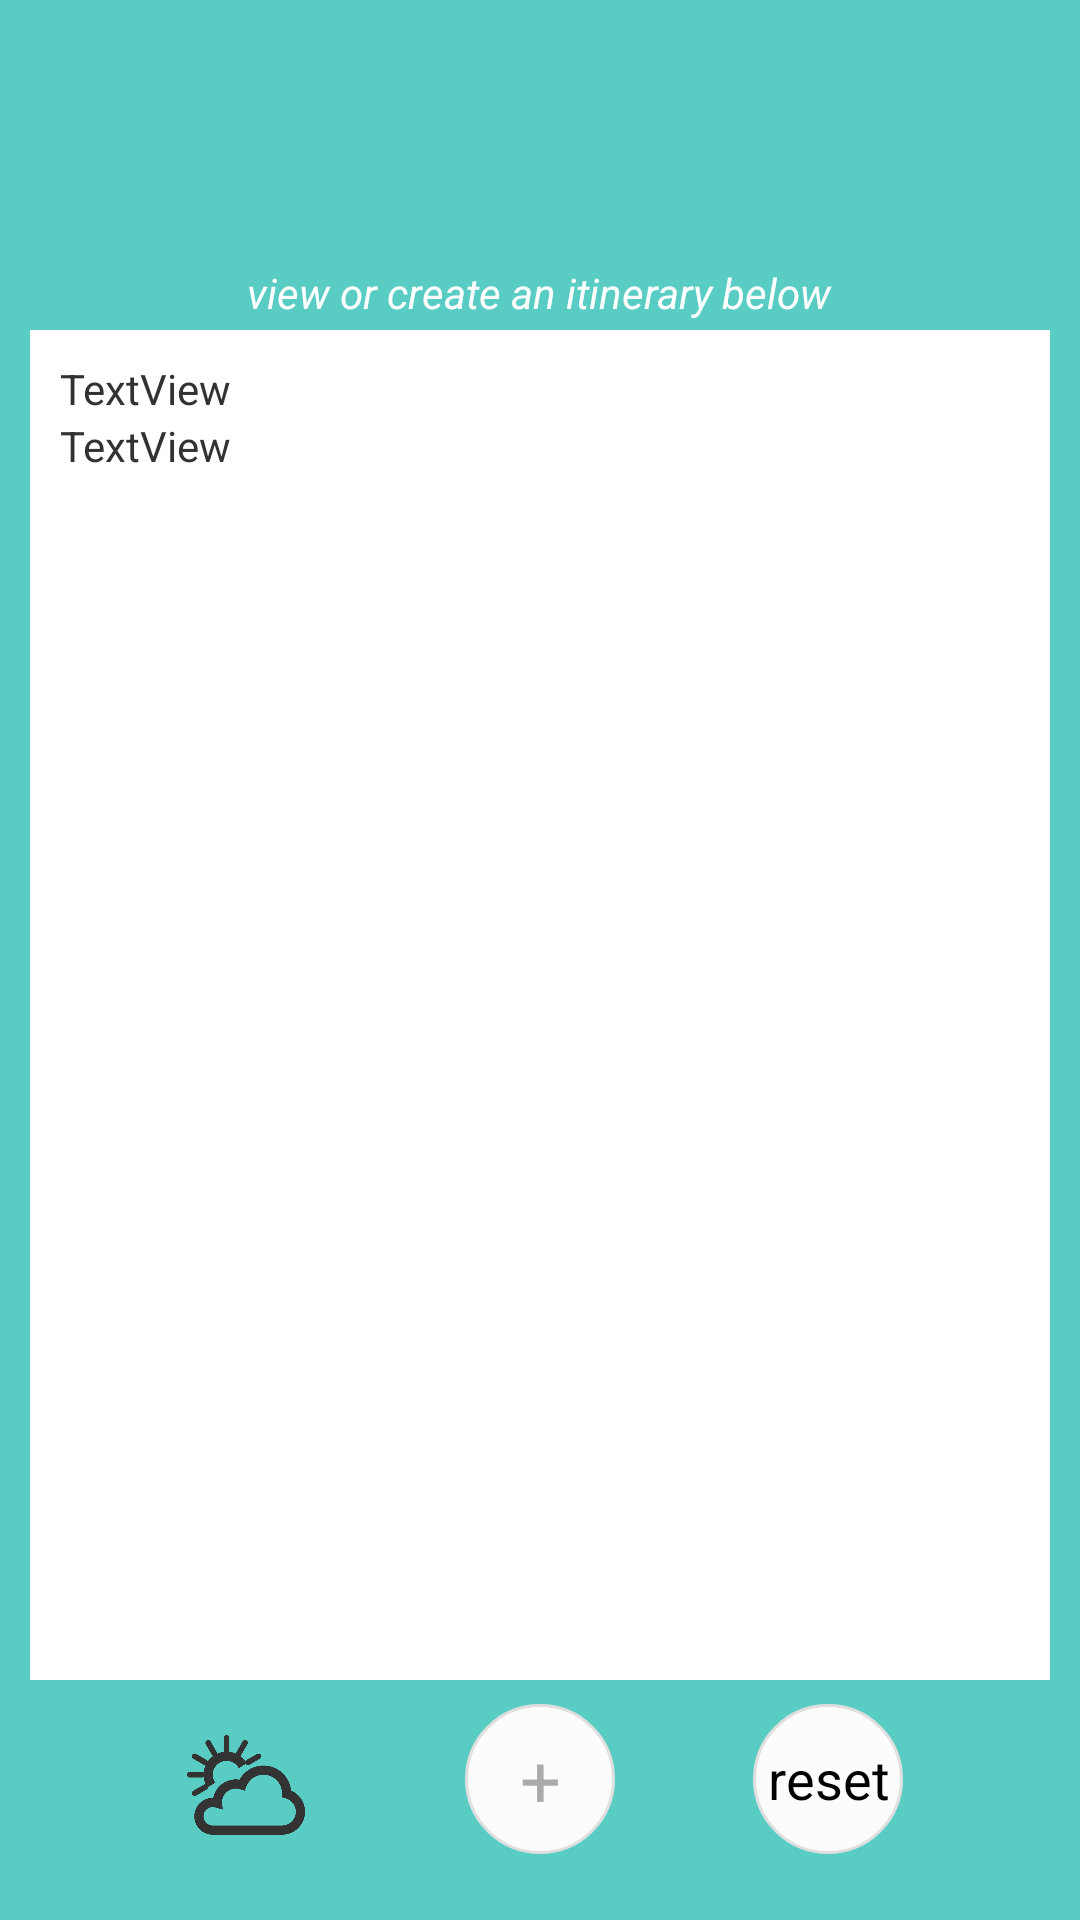

The Android layout XML behind this screen, and the referenced resources:
<!-- AndroidManifest.xml: application theme Theme.FullScreen -->
<!-- res/layout/mainactivity.xml -->
<?xml version="1.0" encoding="utf-8"?>
<RelativeLayout xmlns:android="http://schemas.android.com/apk/res/android"
    xmlns:app="http://schemas.android.com/apk/res-auto"
    xmlns:tools="http://schemas.android.com/tools"
    android:layout_width="match_parent"
    android:layout_height="match_parent"
    android:fitsSystemWindows="true"
    tools:context="com.example.travel.MainActivity"
    android:background="#59cdc4">

    <RelativeLayout
        android:layout_width="match_parent"
        android:layout_height="match_parent"
        android:padding="10dp"
        android:background="#59cdc4"
        android:layout_alignParentTop="true"
        android:layout_alignParentLeft="true"
        android:layout_alignParentStart="true">

        <Button
            android:text="+"
            android:id="@+id/createnew"
            style="@style/Widget.AppCompat.ImageButton"
            android:background="@drawable/custombutton"
            android:textSize="24sp"
            android:layout_height="50dp"
            android:layout_width="50dp"
            android:textColor="@android:color/darker_gray"
            android:layout_marginBottom="12dp"
            android:layout_alignParentBottom="true"
            android:layout_centerHorizontal="true" />

        <LinearLayout
            android:orientation="vertical"
            android:layout_width="match_parent"
            android:layout_height="match_parent"
            android:layout_marginTop="100dp"
            android:layout_marginBottom="70dp"
            android:padding="10dp"
            android:background="@android:color/background_light">

            <TextView
                android:text="TextView"
                android:layout_width="match_parent"
                android:layout_height="wrap_content"
                android:id="@+id/Name" />

            <TextView
                android:text="TextView"
                android:layout_width="match_parent"
                android:layout_height="wrap_content"
                android:id="@+id/Budget" />

            <ListView
                android:layout_width="match_parent"
                android:layout_height="match_parent"
                android:id="@+id/ListView" />

        </LinearLayout>

        <ImageView
            android:layout_width="match_parent"
            app:srcCompat="@drawable/logoname2"
            android:id="@+id/imageView2"
            android:layout_height="40dp"
            android:layout_alignParentTop="true"
            android:layout_alignParentLeft="true"
            android:layout_alignParentStart="true"
            android:layout_marginTop="22dp" />

        <TextView
            android:layout_width="wrap_content"
            android:layout_height="wrap_content"
            android:id="@+id/subtitle"
            android:text="view or create an itinerary below"
            android:textStyle="normal|italic"
            android:textAlignment="center"
            android:layout_below="@+id/imageView2"
            android:layout_centerHorizontal="true"
            android:layout_marginTop="16dp"
            android:textColor="@android:color/background_light" />

        <Button
            android:text="reset"
            android:layout_width="50dp"
            android:layout_height="50dp"
            android:id="@+id/reset"
            android:background="@drawable/custombutton"
            android:layout_alignTop="@+id/createnew"
            android:layout_toRightOf="@+id/createnew"
            android:layout_toEndOf="@+id/createnew"
            android:layout_marginLeft="46dp"
            android:layout_marginStart="46dp" />

        <ImageView
            android:layout_width="50dp"
            android:layout_height="50dp"
            app:srcCompat="@drawable/custombutton"
            android:id="@+id/imageView"
            android:layout_alignTop="@+id/createnew"
            android:layout_toLeftOf="@+id/createnew"
            android:layout_toStartOf="@+id/createnew"
            android:layout_marginRight="50dp"
            android:layout_marginEnd="50dp" />

        <Button
            android:id="@+id/weather"
            android:background="@drawable/weather2"
            android:layout_width="40dp"
            android:layout_height="40dp"
            android:layout_alignBottom="@+id/imageView"
            android:layout_alignRight="@+id/imageView"
            android:layout_alignEnd="@+id/imageView"
            android:layout_marginBottom="3dp"
            android:layout_marginRight="3dp" />

    </RelativeLayout>

</RelativeLayout>
<!-- resources referenced by this layout -->
<resources>
  <!-- drawable custombutton (drawable) -->
  <?xml version="1.0" encoding="utf-8"?>
  <selector
      xmlns:android="http://schemas.android.com/apk/res/android">
  
      <item android:state_pressed="true" >
          <shape
              xmlns:android="http://schemas.android.com/apk/res/android"
              android:shape="oval">
              <gradient
                  android:startColor="#def8fb"
                  android:endColor="#def8fb"
                  android:angle="270" />
              <stroke
                  android:width="1dp"
                  android:color="#c4d8db" />
          </shape>
      </item>
  
      <item android:state_focused="true" >
          <shape
              xmlns:android="http://schemas.android.com/apk/res/android"
              android:shape="oval">
              <gradient
                  android:endColor="#effbfc"
                  android:startColor="#effbfc"
                  android:angle="270" />
              <stroke
                  android:width="1dp"
                  android:color="#f1f1f1" />
          </shape>
      </item>
  
      <item>
          <shape
              xmlns:android="http://schemas.android.com/apk/res/android"
              android:shape="oval">
              <gradient
                  android:endColor="#fcfcfc"
                  android:startColor="#fcfcfc"
                  android:angle="270" />
              <stroke
                  android:width="1dp"
                  android:color="#dfdfdf" />
          </shape>
      </item>
  </selector>
  <!-- drawable logoname2: png bitmap (drawable, 30222 bytes) -->
  <!-- drawable weather2: png bitmap (drawable, 32384 bytes) -->
  <style name="Theme.FullScreen" parent="@android:style/Theme.NoTitleBar.Fullscreen" />
</resources>
